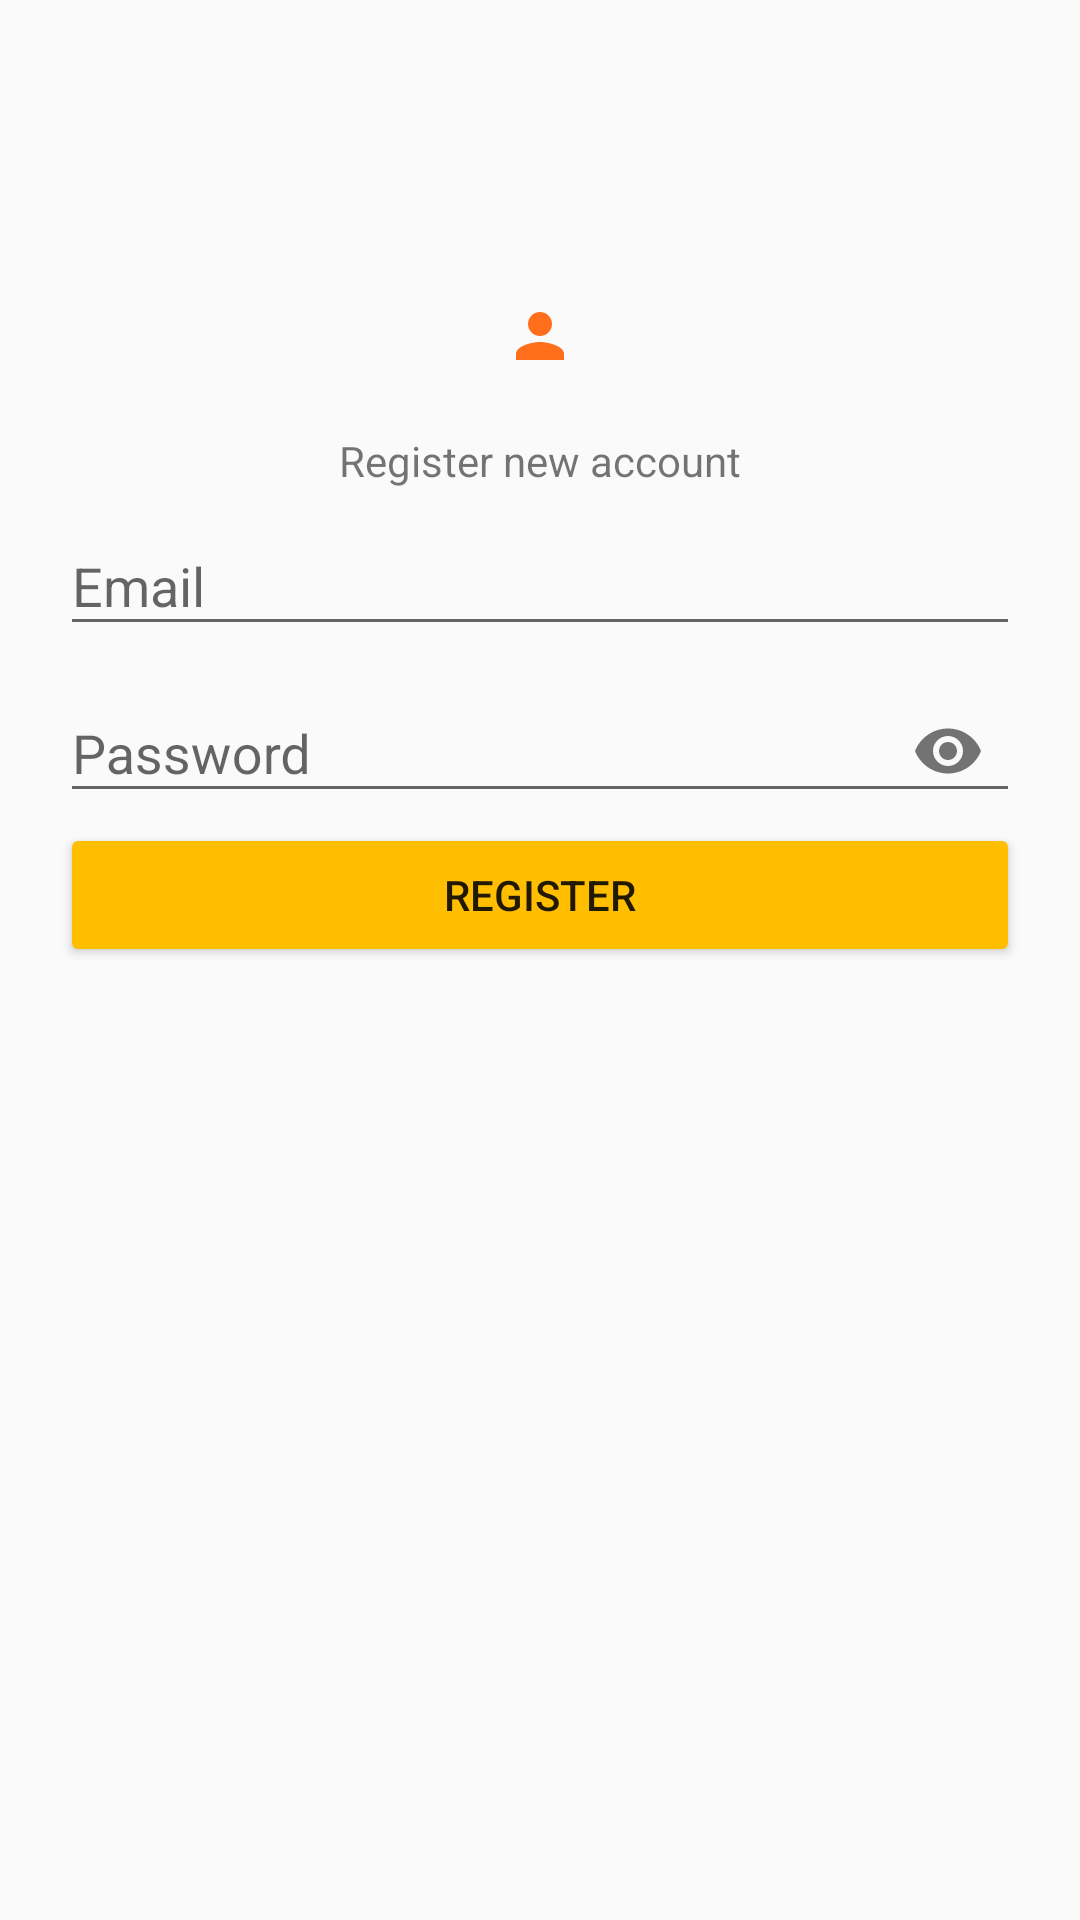

This screen was rendered from an Android layout file. Write that file and the resources it references.
<!-- AndroidManifest.xml: application theme styleLish -->
<!-- res/layout/activity_registration.xml -->
<?xml version="1.0" encoding="utf-8"?>
<android.support.v4.widget.NestedScrollView xmlns:android="http://schemas.android.com/apk/res/android"
    xmlns:app="http://schemas.android.com/apk/res-auto"
    xmlns:tools="http://schemas.android.com/tools"
    android:layout_width="match_parent"
    android:layout_height="match_parent"
    tools:context=".Registration">



    <LinearLayout
    android:layout_width="match_parent"
    android:layout_height="match_parent"
    android:paddingTop="100dp"
    android:layout_marginLeft="20dp"
    android:layout_marginRight="20dp"
    android:orientation="vertical"
    android:gravity="center_vertical" >

       <ImageView
           android:layout_width="match_parent"
           android:layout_height="wrap_content"
           android:src="@drawable/ic_person_black"/>


        <TextView
            android:layout_marginTop="20dp"
        android:layout_gravity="center"
        android:id="@+id/textRegister"
        android:layout_width="wrap_content"
        android:layout_height="wrap_content"
        android:text="Register new account" />





    <android.support.design.widget.TextInputLayout
        android:layout_width="match_parent"
        android:layout_height="wrap_content"
        android:focusable="true"
        android:layout_below="@id/textRegister"
        android:focusableInTouchMode="true">

        <EditText
            android:id="@+id/email"
            android:layout_width="match_parent"
            android:layout_height="wrap_content"
            android:hint="Email" />

    </android.support.design.widget.TextInputLayout>

    <android.support.design.widget.TextInputLayout
        android:layout_width="match_parent"
        android:layout_height="match_parent"
        android:focusableInTouchMode="true"
        app:passwordToggleEnabled="true"
        android:focusable="true">

        <EditText
            android:id="@+id/password"
            android:layout_width="match_parent"
            android:layout_height="wrap_content"
            android:hint="Password"
            android:inputType="textPassword" />
    </android.support.design.widget.TextInputLayout>


        <ProgressBar
            android:id="@+id/progressBar"
            android:layout_gravity="center"
            android:layout_width="wrap_content"
            android:layout_height="wrap_content"
            android:visibility="gone" />

    <Button
        android:id="@+id/register"
        android:layout_width="match_parent"
        android:layout_height="wrap_content"
        android:text="Register"
        android:backgroundTint="@color/colorUnderTop"/>


    </LinearLayout>




</android.support.v4.widget.NestedScrollView>
<!-- resources referenced by this layout -->
<resources>
  <color name="colorUnderTop">#ffbf00</color>
  <!-- drawable ic_person_black (drawable) -->
  <vector android:height="24dp" android:tint="#FF6F1B"
      android:viewportHeight="24.0" android:viewportWidth="24.0"
      android:width="24dp" xmlns:android="http://schemas.android.com/apk/res/android">
      <path android:fillColor="#FF000000" android:pathData="M12,12c2.21,0 4,-1.79 4,-4s-1.79,-4 -4,-4 -4,1.79 -4,4 1.79,4 4,4zM12,14c-2.67,0 -8,1.34 -8,4v2h16v-2c0,-2.66 -5.33,-4 -8,-4z"/>
  </vector>
  <style name="styleLish" parent="Theme.AppCompat.Light.DarkActionBar">
          
          <item name="colorPrimary">@color/colorUnderTop</item>
          <item name="colorPrimaryDark">@color/colorTop</item>
          <item name="colorAccent">@color/colorUnderTop</item>
  
      </style>
  <color name="colorTop">#ff8000</color>
</resources>
